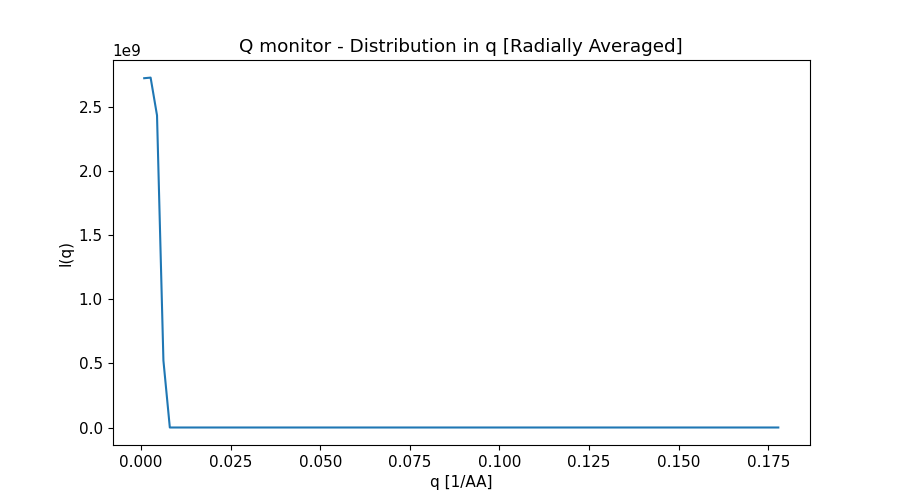

Source data for this figure (header and first rows):
x_axis, Intensity, Error
8.935180413000000333e-04, 2.726526366000000000e+09, 1.528875385000000009e+06
2.680554123999999861e-03, 2.731173728000000000e+09, 8.834277722999999532e+05
4.467590205999999627e-03, 2.436373755000000000e+09, 6.471229743999999482e+05
6.254626289000000255e-03, 5.223551981999999881e+08, 2.552155707999999868e+05
8.041662370999999587e-03, 1.280945731999999953e+04, 1.169959745000000112e+03
9.828698453999999349e-03, 0.000000000000000000e+00, 0.000000000000000000e+00
1.161573454000000040e-02, 0.000000000000000000e+00, 0.000000000000000000e+00
1.340277062000000061e-02, 0.000000000000000000e+00, 0.000000000000000000e+00
1.518980670000000081e-02, 0.000000000000000000e+00, 0.000000000000000000e+00
1.697684278000000102e-02, 0.000000000000000000e+00, 0.000000000000000000e+00
1.876387887000000032e-02, 0.000000000000000000e+00, 0.000000000000000000e+00
2.055091494999999879e-02, 0.000000000000000000e+00, 0.000000000000000000e+00
2.233795103000000074e-02, 0.000000000000000000e+00, 0.000000000000000000e+00
2.412498710999999921e-02, 0.000000000000000000e+00, 0.000000000000000000e+00
2.591202319999999851e-02, 0.000000000000000000e+00, 0.000000000000000000e+00
2.769905928000000045e-02, 0.000000000000000000e+00, 0.000000000000000000e+00
2.948609535999999892e-02, 0.000000000000000000e+00, 0.000000000000000000e+00
3.127313143999999739e-02, 0.000000000000000000e+00, 0.000000000000000000e+00
3.306016752999999669e-02, 0.000000000000000000e+00, 0.000000000000000000e+00
3.484720361000000211e-02, 0.000000000000000000e+00, 0.000000000000000000e+00
3.663423969000000058e-02, 0.000000000000000000e+00, 0.000000000000000000e+00
3.842127576999999905e-02, 0.000000000000000000e+00, 0.000000000000000000e+00
4.020831185999999835e-02, 0.000000000000000000e+00, 0.000000000000000000e+00
4.199534793999999682e-02, 0.000000000000000000e+00, 0.000000000000000000e+00
4.378238402000000223e-02, 0.000000000000000000e+00, 0.000000000000000000e+00
4.556942010000000071e-02, 0.000000000000000000e+00, 0.000000000000000000e+00
4.735645619000000001e-02, 0.000000000000000000e+00, 0.000000000000000000e+00
4.914349226999999848e-02, 0.000000000000000000e+00, 0.000000000000000000e+00
5.093052834999999695e-02, 0.000000000000000000e+00, 0.000000000000000000e+00
5.271756443000000236e-02, 0.000000000000000000e+00, 0.000000000000000000e+00
5.450460052000000166e-02, 0.000000000000000000e+00, 0.000000000000000000e+00
5.629163660000000013e-02, 0.000000000000000000e+00, 0.000000000000000000e+00
5.807867267999999861e-02, 0.000000000000000000e+00, 0.000000000000000000e+00
5.986570875999999708e-02, 0.000000000000000000e+00, 0.000000000000000000e+00
6.165274485000000332e-02, 0.000000000000000000e+00, 0.000000000000000000e+00
6.343978092999999485e-02, 0.000000000000000000e+00, 0.000000000000000000e+00
6.522681700999999332e-02, 0.000000000000000000e+00, 0.000000000000000000e+00
6.701385309000000567e-02, 0.000000000000000000e+00, 0.000000000000000000e+00
6.880088918000000497e-02, 0.000000000000000000e+00, 0.000000000000000000e+00
7.058792526000000345e-02, 0.000000000000000000e+00, 0.000000000000000000e+00
7.237496134000000192e-02, 0.000000000000000000e+00, 0.000000000000000000e+00
7.416199742000000039e-02, 0.000000000000000000e+00, 0.000000000000000000e+00
7.594903350999999969e-02, 0.000000000000000000e+00, 0.000000000000000000e+00
7.773606958999999816e-02, 0.000000000000000000e+00, 0.000000000000000000e+00
7.952310566999999664e-02, 0.000000000000000000e+00, 0.000000000000000000e+00
8.131014174999999511e-02, 0.000000000000000000e+00, 0.000000000000000000e+00
8.309717783999999441e-02, 0.000000000000000000e+00, 0.000000000000000000e+00
8.488421392000000676e-02, 0.000000000000000000e+00, 0.000000000000000000e+00
8.667125000000000523e-02, 0.000000000000000000e+00, 0.000000000000000000e+00
8.845828608000000370e-02, 0.000000000000000000e+00, 0.000000000000000000e+00
9.024532217000000300e-02, 0.000000000000000000e+00, 0.000000000000000000e+00
9.203235825000000148e-02, 0.000000000000000000e+00, 0.000000000000000000e+00
9.381939432999999995e-02, 0.000000000000000000e+00, 0.000000000000000000e+00
9.560643040999999842e-02, 0.000000000000000000e+00, 0.000000000000000000e+00
9.739346649999999772e-02, 0.000000000000000000e+00, 0.000000000000000000e+00
9.918050257999999619e-02, 0.000000000000000000e+00, 0.000000000000000000e+00
1.009675386999999980e-01, 0.000000000000000000e+00, 0.000000000000000000e+00
1.027545747000000037e-01, 0.000000000000000000e+00, 0.000000000000000000e+00
1.045416108000000038e-01, 0.000000000000000000e+00, 0.000000000000000000e+00
1.063286469000000040e-01, 0.000000000000000000e+00, 0.000000000000000000e+00
... 40 more rows
